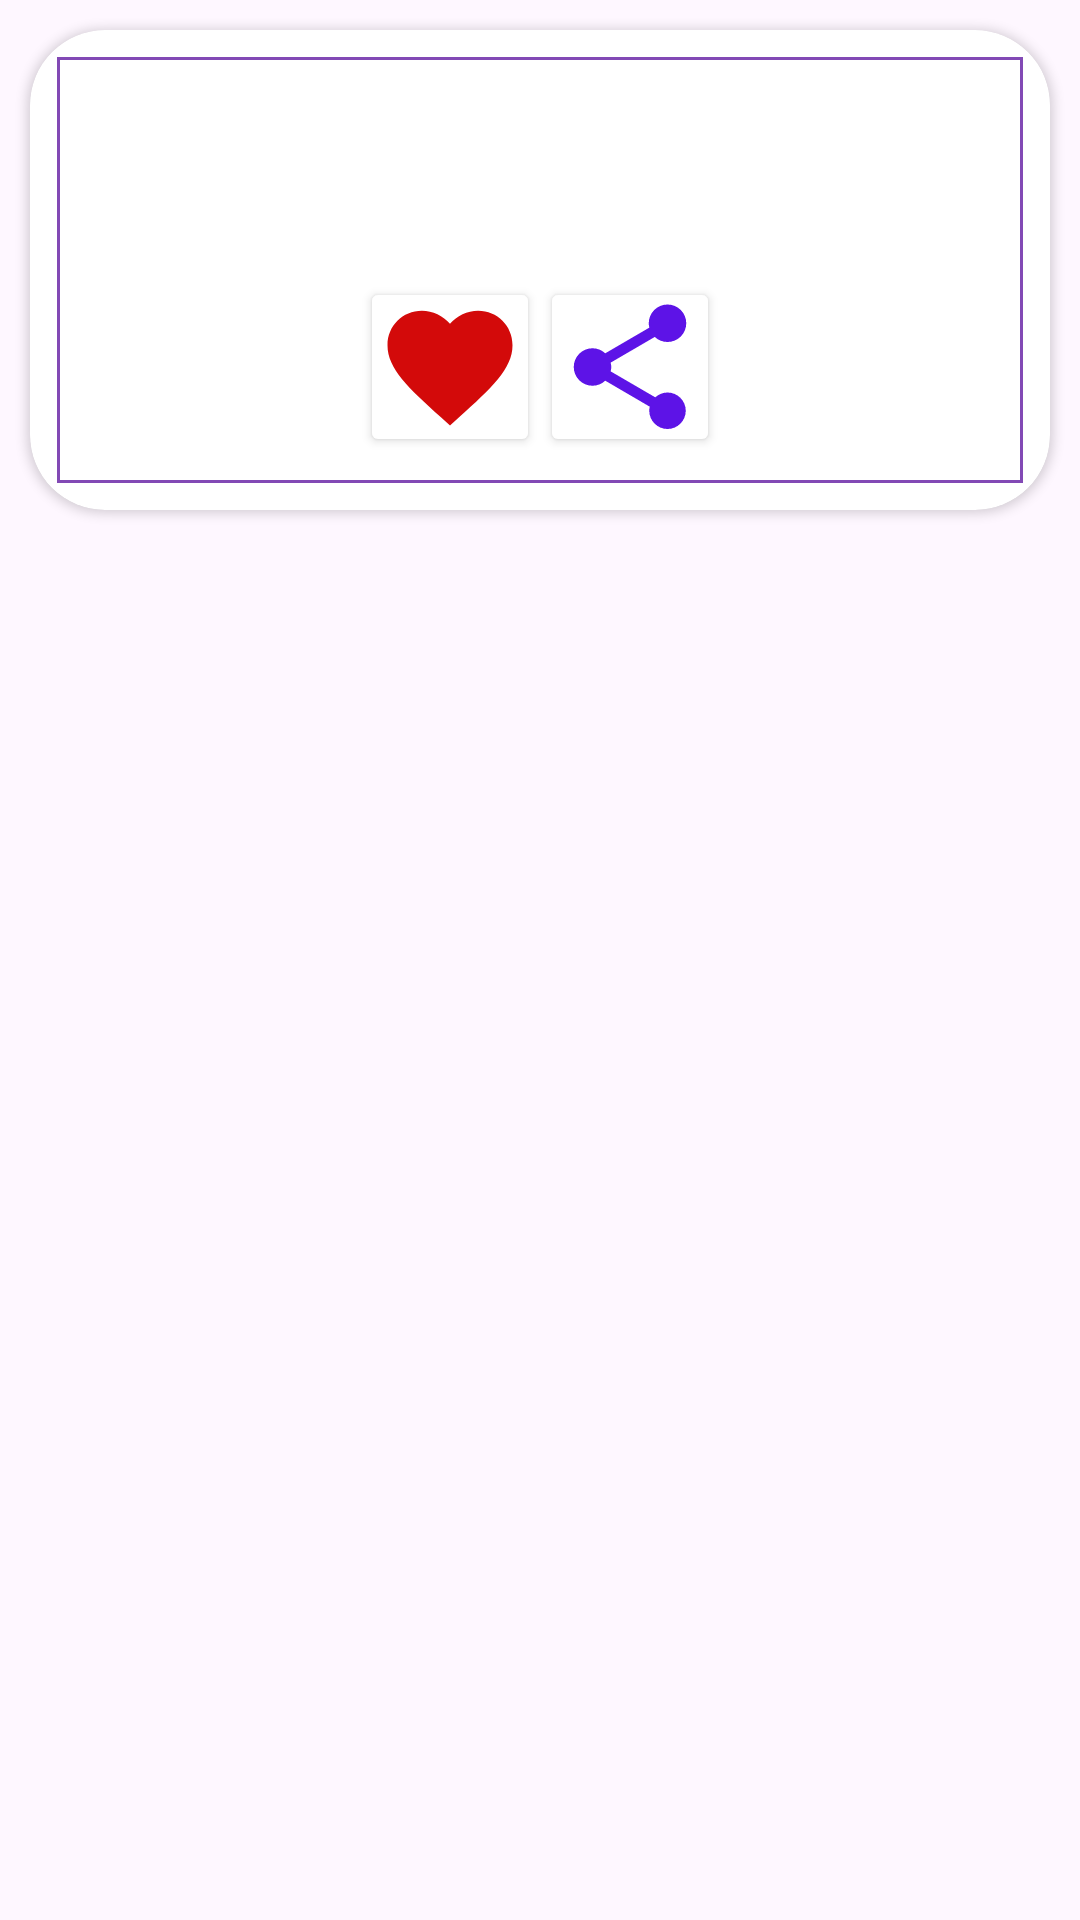

The Android layout XML behind this screen, and the referenced resources:
<!-- AndroidManifest.xml: application theme Theme.Quotes -->
<!-- res/layout/recycler_view_item.xml -->
<?xml version="1.0" encoding="utf-8"?>
<layout xmlns:android="http://schemas.android.com/apk/res/android"
    xmlns:app="http://schemas.android.com/apk/res-auto"
    xmlns:tools="http://schemas.android.com/tools">

    <data>

    </data>

    <androidx.constraintlayout.widget.ConstraintLayout
        android:layout_width="match_parent"
        android:layout_height="190dp">

        <androidx.cardview.widget.CardView
            android:id="@+id/cardView"
            android:layout_width="match_parent"
            android:layout_height="160dp"
            android:layout_margin="@dimen/_10sdp"
            android:foregroundGravity="center"
            app:cardCornerRadius="@dimen/_25dp"
            app:layout_constraintEnd_toEndOf="parent"
            app:layout_constraintStart_toStartOf="parent"
            app:layout_constraintTop_toTopOf="parent">

            <LinearLayout
                android:layout_width="match_parent"
                android:layout_height="match_parent"
                android:layout_margin="9dp"
                android:gravity="center"
                android:background="@drawable/desgin_quotes"
                android:orientation="vertical"
                android:padding="8dp">

                <TextView
                    android:id="@+id/text_fav_quote"
                    android:layout_width="wrap_content"
                    android:layout_height="wrap_content"
                    android:layout_margin="8dp"
                    android:fontFamily="@font/aladin"
                    android:gravity="center"
                    app:layout_constraintEnd_toEndOf="parent"
                    app:layout_constraintStart_toStartOf="parent"
                    app:layout_constraintTop_toTopOf="parent"
                    tools:text="@tools:sample/lorem" />

                <androidx.appcompat.widget.LinearLayoutCompat
                    android:layout_width="match_parent"
                    android:layout_height="60dp"
                    android:layout_marginTop="30dp"
                    android:gravity="center"
                    android:orientation="horizontal"
                    app:layout_constraintTop_toBottomOf="@+id/text_fav_quote">

                    <Button
                        android:id="@+id/btn_remove_quote"
                        android:layout_width="60dp"
                        android:layout_height="60dp"
                        android:backgroundTint="@color/white"
                        android:drawableLeft="@drawable/baseline_read_heart"
                        android:padding="5dp"
                        android:textAllCaps="false"
                        android:textColor="@color/background" />

                    <Button
                        android:id="@+id/btn_share_quoteFV"
                        android:layout_width="60dp"
                        android:layout_height="60dp"
                        android:backgroundTint="@color/white"
                        android:drawableLeft="@drawable/share"
                        android:padding="5dp"
                        android:textAllCaps="false"
                        android:textColor="@color/background" />
                </androidx.appcompat.widget.LinearLayoutCompat>
            </LinearLayout>
        </androidx.cardview.widget.CardView>
    </androidx.constraintlayout.widget.ConstraintLayout>
</layout>
<!-- resources referenced by this layout -->
<resources>
  <color name="background">#8249B5</color>
  <color name="white">#FFFFFFFF</color>
  <dimen name="_10sdp">10dp</dimen>
  <dimen name="_25dp">25dp</dimen>
  <!-- drawable baseline_read_heart (drawable) -->
  <vector android:height="50dp"
      android:tint="#D30A0A"
      android:viewportHeight="24"
      android:viewportWidth="24"
      android:width="50dp"
      xmlns:android="http://schemas.android.com/apk/res/android">
      <path
          android:fillColor="@android:color/white"
          android:pathData="M12,21.35l-1.45,-1.32C5.4,15.36 2,12.28 2,8.5 2,5.42 4.42,3 7.5,3c1.74,0 3.41,0.81 4.5,2.09C13.09,3.81 14.76,3 16.5,3 19.58,3 22,5.42 22,8.5c0,3.78 -3.4,6.86 -8.55,11.54L12,21.35z" />
  </vector>
  <!-- drawable desgin_quotes (drawable) -->
  <?xml version="1.0" encoding="utf-8"?>
  <shape xmlns:android="http://schemas.android.com/apk/res/android"
      android:shape="rectangle"
      android:visible="true">
      <size
          android:width="343dp"
          android:height="48dp" />
      <stroke
          android:width="1dp"
          android:color="@color/background" />
  
  </shape>
  <!-- drawable share (drawable) -->
  <vector android:height="50dp"
      android:tint="@color/backgroundColor"
      android:viewportHeight="24"
      android:viewportWidth="24"
      android:width="50dp"
      xmlns:android="http://schemas.android.com/apk/res/android">
      <path
          android:fillColor="@android:color/white"
          android:pathData="M18,16.08c-0.76,0 -1.44,0.3 -1.96,0.77L8.91,12.7c0.05,-0.23 0.09,-0.46 0.09,-0.7s-0.04,-0.47 -0.09,-0.7l7.05,-4.11c0.54,0.5 1.25,0.81 2.04,0.81 1.66,0 3,-1.34 3,-3s-1.34,-3 -3,-3 -3,1.34 -3,3c0,0.24 0.04,0.47 0.09,0.7L8.04,9.81C7.5,9.31 6.79,9 6,9c-1.66,0 -3,1.34 -3,3s1.34,3 3,3c0.79,0 1.5,-0.31 2.04,-0.81l7.12,4.16c-0.05,0.21 -0.08,0.43 -0.08,0.65 0,1.61 1.31,2.92 2.92,2.92 1.61,0 2.92,-1.31 2.92,-2.92s-1.31,-2.92 -2.92,-2.92z" />
  </vector>
  <style name="Theme.Quotes" parent="Base.Theme.Quotes" />
  <color name="backgroundColor">#5D13E7</color>
  <style name="Base.Theme.Quotes" parent="Theme.Material3.DayNight.NoActionBar">
          
          <item name="colorPrimary">@color/white</item>
      </style>
</resources>
